pico-8 play session: hold ← + tap ❎

[t = 1 s] hold ← ~1s, tap ❎ ~2×
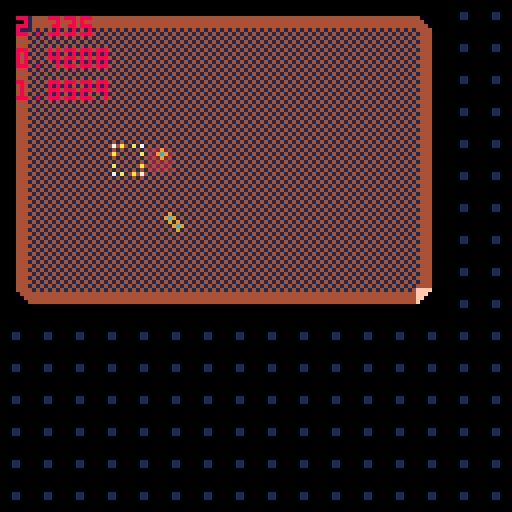
[t = 2 s] hold ← ~2s, tap ❎ ~4×
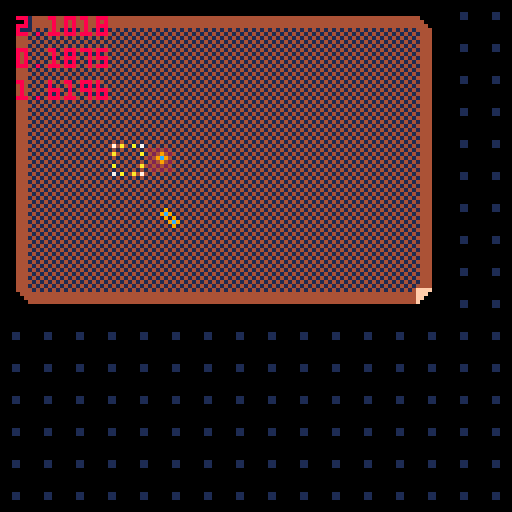
[t = 4 s] hold ← ~4s, tap ❎ ~7×
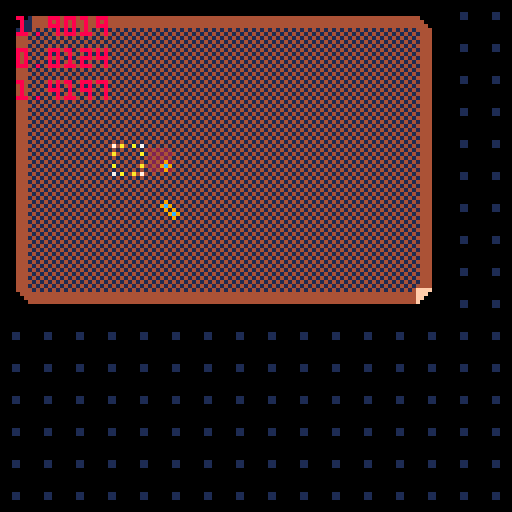
[t = 6 s] hold ← ~6s, tap ❎ ~10×
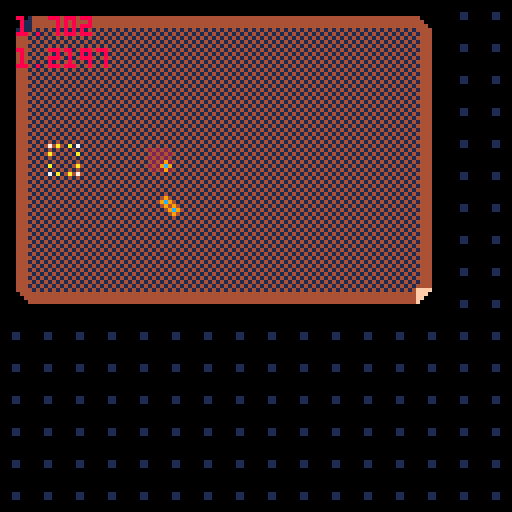

pico-8 cartridge
version 4
__lua__
save("rocks")

sx = 4.5
sy = 4.5
worker_speed = 1


-- tinylist(tm) methodology
tasks = {}
avail_tasks = {}
idlers = {}
workers = {}

function _init()
	add(workers, new_actor(4+rnd(2), 4+rnd(4)))
	add(workers, new_actor(4+rnd(2), 4+rnd(4)))
	add(workers, new_actor(4+rnd(2), 4+rnd(4)))
	for w in all(workers) do
		add(idlers, w)
	end
end

function _update()
	if(btnp(0)) sx -= 1
	if(btnp(1)) sx += 1
	if(btnp(2)) sy -= 1
	if(btnp(3)) sy += 1

	if(btnp(4)) then
		local task = {i=id(), x=sx, y=sy, t=30}
		add(tasks, task)
		add(avail_tasks, task)
	end
	
	for task in all(tasks) do


		-- task finished
		if(task.t <= 0) then

			-- remove task
			del(tasks, task)
			del(avail_tasks, task)
			if(task.w) then
				task.w.t = nil
				task.w = nil
			end

			-- do task action
			autotile(task.x+0.5, task.y+0.5, false)
		end
	end
		
	for worker in all(workers) do

		-- move along path if have
		if(worker.p and all(worker.p)()) then
			local next = all(worker.p)()

			-- move to next waypoint
			local d = dist(worker.x, worker.y,
						next.x, next.y)
			worker.x += (next.x - worker.x) / d * worker_speed / 30.0
			worker.y += (next.y - worker.y) / d * worker_speed / 30.0

			-- update next waypoint
			if(d < 1) then
				del(worker.p, next)
			end
		end

		if(worker.t) then
			local task_dist = dist(worker.x, worker.y, worker.t.x+0.5, worker.t.y+0.5)
			log(task_dist)

			-- work on task
			if(worker.t and task_dist < 1) then
				worker.t.t -= 1
			end

			-- if we have a task and no path to task
			if(worker.t and not all(worker.p)()) then
				-- pathfind to middle of task
				add(worker.p, {x=worker.t.x+0.5, y=worker.t.y+0.5})
			end
		else
			if(all(avail_tasks)()) then
				-- get task
				worker.t = all(avail_tasks)()
				del(avail_tasks, worker.t)
				worker.t.w = worker
			end
		end
	end

end

function _draw()
	cls()
	mapdraw(0,0,0,0,128,128)
	
	for task in all(tasks) do
		spr(3, task.x*8, task.y*8)
	end
	
	for worker in all(workers) do
		spr(6, worker.x*8, worker.y*8)
	end

	spr(2, sx*8, sy*8)

	camera()

	flushlog()
end

function autotile(x, y, solid)
	updatetile(x-1, y-1, 8, solid)
	updatetile(x-1, y, 2, solid)
	updatetile(x, y-1, 4, solid)
	updatetile(x, y, 1, solid)
end

local tiles_offset = 16
function updatetile(tx, ty, dir, solid)
	if(tx < 0 or ty < 0 or tx > 128 or ty > 128) return
	
	local current = mget(tx, ty)-tiles_offset
	local newval = solid and bor(current, dir) or band(current,bnot(dir))
	mset(tx, ty, newval+tiles_offset)
end

function new_actor(x, y)
	return {x=x, y=y, r=0, p={}}
end

function dist(x1, y1, x2, y2)
	return abs(x2-x1)+abs(y2-y1)
end

do
local i = 0
function id()
	i += 1
	return i
end
end

do -- log, flushlog
	local logs = {}
	function log(str)
		print(str,4,8,8)
		add(logs, str)
	end
	function flushlog()
		local i = 0
		for str in all(logs) do
			print(str,4,4+8*i)
			i += 1
		end
		logs = {}
	end
end
__gfx__
000000001414141470a00a0700000000f60000000b0000000900000000000000000000000000000000000000ffff000000004444000000000000000000000000
000000004141414100000000020202006d000000b30000009c90000000000000000000000000000000000000fff0000000000444000000000000000000000000
0000000014141414a000000a00202020000000003b0000000900000000000000000000000000000000000000ff00000000000044000000000000000000000000
0000000041414141000000000202020000000000000000000000000000000000000000000000000000000000f000000000000004000000000000000000000000
00000000141414140000000000202020000000000000000000000000000000000000000000000000000000000000000140000000000000000000000000000000
0000000041414141a000000a02020200000000000000000000000000000000000000000000000000000000000000001144000000000000000000000000000000
00000000141414140000000000202020000000000000000000000000000000000000000000000000000000000000011144400000000000000000000000000000
000000004141414170a00a0700000000000000000000000000000000000000000000000000000000000000000000111144440000000000000000000000000000
1414141400011114144440000000000014141414000044441444400000000000141414140001111414440000000000001414141400004444ffff000000000000
41414141001111414144440000000000414141410000444141444400000000004141414f0011114f44440000000000004444444400000444fff0000000000000
1414141401111414141444400000000044141414000044444414444000000000141414ff011114ff14440000000000004444444400000044ff00000000000000
414141411111414141414444000000004441414100004441444144440000000041414fff11114fff44440000000000004444444400000004f000000000011000
14141414111414141414144444444444444414140000444444441444000000011414ffff1114ffff144400004000000000000000000000000000000000011000
4141414111414141414141444444444404444141000044410444414400000011414ffff0114ffff0444400004400000000000000000000000000000000000000
141414141414141414141414444444440044441400004444004444140000011114ffff0014ffff00144400004440000000000000000000000000000000000000
41414141414141414141414141414141000444410000444100044441000011114ffff0004ffff000444400004444000000000000000000000000000000000000
00000000000000000000000000000000000000000000000000000000000000000000000000000000000000000000000000000000000000000000000000000000
00000000000000000000000000000000000000000000000000000000000000000000000000000000000000000000000000000000000000000000000000000000
00000000000000000000000000000000000000000000000000000000000000000000000000000000000000000000000000000000000000000000000000000000
00000000000000000000000000000000000000000000000000000000000000000000000000000000000000000000000000000000000000000000000000000000
00000000000000000000000000000000000000000000000000000000000000000000000000000000000000000000000000000000000000000000000000000000
00000000000000000000000000000000000000000000000000000000000000000000000000000000000000000000000000000000000000000000000000000000
00000000000000000000000000000000000000000000000000000000000000000000000000000000000000000000000000000000000000000000000000000000
00000000000000000000000000000000000000000000000000000000000000000000000000000000000000000000000000000000000000000000000000000000
00000000000000000000000000000000000000000000000000000000000000000000000000000000000000000000000000000000000000000000000000000000
00000000000000000000000000000000000000000000000000000000000000000000000000000000000000000000000000000000000000000000000000000000
00000000000000000000000000000000000000000000000000000000000000000000000000000000000000000000000000000000000000000000000000000000
00000000000000000000000000000000000000000000000000000000000000000000000000000000000000000000000000000000000000000000000000000000
00000000000000000000000000000000000000000000000000000000000000000000000000000000000000000000000000000000000000000000000000000000
00000000000000000000000000000000000000000000000000000000000000000000000000000000000000000000000000000000000000000000000000000000
00000000000000000000000000000000000000000000000000000000000000000000000000000000000000000000000000000000000000000000000000000000
00000000000000000000000000000000000000000000000000000000000000000000000000000000000000000000000000000000000000000000000000000000
00000000000000000000000000000000000000000000000014444000000111140000000000000000000000000000000000000000000000000000000000000000
00000000000000000000000000000000000000000000000041444400001111410000000000000000000000000000000000000000000000000000000000000000
00000000000000000000000000000000000000000000000014144440011114140000000000000000000000000000000000000000000000000000000000000000
00000000000000000000000000000000000000000000000041414444111141410000000000000000000000000000000000000000000000000000000000000000
00000000000000000000000000000000000000000000000014141444111414140000000000000000000000000000000000000000000000000000000000000000
00000000000000000000000000000000000000000000000041414144114141410000000000000000000000000000000000000000000000000000000000000000
00000000000000000000000000000000000000000000000014141414141414140000000000000000000000000000000000000000000000000000000000000000
00000000000000000000000000000000000000000000000041414141414141410000000000000000000000000000000000000000000000000000000000000000
00000000000000000000000000000000000000000000000000000000000000000000000000000000000000000000000000000000000000000000000000000000
00000000000000000000000000000000000000000000000000000000000000000000000000000000000000000000000000000000000000000000000000000000
00000000000000000000000000000000000000000000000000000000000000000000000000000000000000000000000000000000000000000000000000000000
00000000000000000000000000000000000000000000000000000000000000000000000000000000000000000000000000000000000000000000000000000000
00000000000000000000000000000000000000000000000000000000000000000000000000000000000000000000000000000000000000000000000000000000
00000000000000000000000000000000000000000000000000000000000000000000000000000000000000000000000000000000000000000000000000000000
00000000000000000000000000000000000000000000000000000000000000000000000000000000000000000000000000000000000000000000000000000000
00000000000000000000000000000000000000000000000000000000000000000000000000000000000000000000000000000000000000000000000000000000
00000000000000000000000000000000000000000000000000000000000000000000000000000000000000000000000000000000000000000000000000000000
00000000000000000000000000000000000000000000000000000000000000000000000000000000000000000000000000000000000000000000000000000000
00000000000000000000000000000000000000000000000000000000000000000000000000000000000000000000000000000000000000000000000000000000
00000000000000000000000000000000000000000000000000000000000000000000000000000000000000000000000000000000000000000000000000000000
00000000000000000000000000000000000000000000000000000000000000000000000000000000000000000000000000000000000000000000000000000000
00000000000000000000000000000000000000000000000000000000000000000000000000000000000000000000000000000000000000000000000000000000
00000000000000000000000000000000000000000000000000000000000000000000000000000000000000000000000000000000000000000000000000000000
00000000000000000000000000000000000000000000000000000000000000000000000000000000000000000000000000000000000000000000000000000000
00000000000000000000000000000000000000000000000000000000000000000000000000000000000000000000000000000000000000000000000000000000
00000000000000000000000000000000000000000000000000000000000000000000000000000000000000000000000000000000000000000000000000000000
00000000000000000000000000000000000000000000000000000000000000000000000000000000000000000000000000000000000000000000000000000000
00000000000000000000000000000000000000000000000000000000000000000000000000000000000000000000000000000000000000000000000000000000
00000000000000000000000000000000000000000000000000000000000000000000000000000000000000000000000000000000000000000000000000000000
00000000000000000000000000000000000000000000000000000000000000000000000000000000000000000000000000000000000000000000000000000000
00000000000000000000000000000000000000000000000000000000000000000000000000000000000000000000000000000000000000000000000000000000
00000000000000000000000000000000000000000000000000000000000000000000000000000000000000000000000000000000000000000000000000000000
00000000000000000000000000000000000000000000000000000000000000000000000000000000000000000000000000000000000000000000000000000000
00000000000000000000000000000000000000000000000000000000000000000000000000000000000000000000000000000000000000000000000000000000
00000000000000000000000000000000000000000000000000000000000000000000000000000000000000000000000000000000000000000000000000000000
00000000000000000000000000000000000000000000000000000000000000000000000000000000000000000000000000000000000000000000000000000000
00000000000000000000000000000000000000000000000000000000000000000000000000000000000000000000000000000000000000000000000000000000
00000000000000000000000000000000000000000000000000000000000000000000000000000000000000000000000000000000000000000000000000000000
00000000000000000000000000000000000000000000000000000000000000000000000000000000000000000000000000000000000000000000000000000000
00000000000000000000000000000000000000000000000000000000000000000000000000000000000000000000000000000000000000000000000000000000
00000000000000000000000000000000000000000000000000000000000000000000000000000000000000000000000000000000000000000000000000000000
00000000000000000000000000000000000000000000000000000000000000000000000000000000000000000000000000000000000000000000000000000000
00000000000000000000000000000000000000000000000000000000000000000000000000000000000000000000000000000000000000000000000000000000
00000000000000000000000000000000000000000000000000000000000000000000000000000000000000000000000000000000000000000000000000000000
00000000000000000000000000000000000000000000000000000000000000000000000000000000000000000000000000000000000000000000000000000000
00000000000000000000000000000000000000000000000000000000000000000000000000000000000000000000000000000000000000000000000000000000
00000000000000000000000000000000000000000000000000000000000000000000000000000000000000000000000000000000000000000000000000000000
00000000000000000000000000000000000000000000000000000000000000000000000000000000000000000000000000000000000000000000000000000000
00000000000000000000000000000000000000000000000000000000000000000000000000000000000000000000000000000000000000000000000000000000
00000000000000000000000000000000000000000000000000000000000000000000000000000000000000000000000000000000000000000000000000000000
00000000000000000000000000000000000000000000000000000000000000000000000000000000000000000000000000000000000000000000000000000000
00000000000000000000000000000000000000000000000000000000000000000000000000000000000000000000000000000000000000000000000000000000
00000000000000000000000000000000000000000000000000000000000000000000000000000000000000000000000000000000000000000000000000000000
00000000000000000000000000000000000000000000000000000000000000000000000000000000000000000000000000000000000000000000000000000000
00000000000000000000000000000000000000000000000000000000000000000000000000000000000000000000000000000000000000000000000000000000
00000000000000000000000000000000000000000000000000000000000000000000000000000000000000000000000000000000000000000000000000000000
00000000000000000000000000000000000000000000000000000000000000000000000000000000000000000000000000000000000000000000000000000000
00000000000000000000000000000000000000000000000000000000000000000000000000000000000000000000000000000000000000000000000000000000
00000000000000000000000000000000000000000000000000000000000000000000000000000000000000000000000000000000000000000000000000000000
00000000000000000000000000000000000000000000000000000000000000000000000000000000000000000000000000000000000000000000000000000000
00000000000000000000000000000000000000000000000000000000000000000000000000000000000000000000000000000000000000000000000000000000
00000000000000000000000000000000000000000000000000000000000000000000000000000000000000000000000000000000000000000000000000000000
00000000000000000000000000000000000000000000000000000000000000000000000000000000000000000000000000000000000000000000000000000000
00000000000000000000000000000000000000000000000000000000000000000000000000000000000000000000000000000000000000000000000000000000
00000000000000000000000000000000000000000000000000000000000000000000000000000000000000000000000000000000000000000000000000000000
00000000000000000000000000000000000000000000000000000000000000000000000000000000000000000000000000000000000000000000000000000000
00000000000000000000000000000000000000000000000000000000000000000000000000000000000000000000000000000000000000000000000000000000
00000000000000000000000000000000000000000000000000000000000000000000000000000000000000000000000000000000000000000000000000000000
00000000000000000000000000000000000000000000000000000000000000000000000000000000000000000000000000000000000000000000000000000000
00000000000000000000000000000000000000000000000000000000000000000000000000000000000000000000000000000000000000000000000000000000
00000000000000000000000000000000000000000000000000000000000000000000000000000000000000000000000000000000000000000000000000000000
00000000000000000000000000000000000000000000000000000000000000000000000000000000000000000000000000000000000000000000000000000000
00000000000000000000000000000000000000000000000000000000000000000000000000000000000000000000000000000000000000000000000000000000
00000000000000000000000000000000000000000000000000000000000000000000000000000000000000000000000000000000000000000000000000000000
00000000000000000000000000000000000000000000000000000000000000000000000000000000000000000000000000000000000000000000000000000000
00000000000000000000000000000000000000000000000000000000000000000000000000000000000000000000000000000000000000000000000000000000
00000000000000000000000000000000000000000000000000000000000000000000000000000000000000000000000000000000000000000000000000000000
00000000000000000000000000000000000000000000000000000000000000000000000000000000000000000000000000000000000000000000000000000000
00000000000000000000000000000000000000000000000000000000000000000000000000000000000000000000000000000000000000000000000000000000
00000000000000000000000000000000000000000000000000000000000000000000000000000000000000000000000000000000000000000000000000000000
00000000000000000000000000000000000000000000000000000000000000000000000000000000000000000000000000000000000000000000000000000000
00000000000000000000000000000000000000000000000000000000000000000000000000000000000000000000000000000000000000000000000000000000
00000000000000000000000000000000000000000000000000000000000000000000000000000000000000000000000000000000000000000000000000000000
00000000000000000000000000000000000000000000000000000000000000000000000000000000000000000000000000000000000000000000000000000000
00000000000000000000000000000000000000000000000000000000000000000000000000000000000000000000000000000000000000000000000000000000
00000000000000000000000000000000000000000000000000000000000000000000000000000000000000000000000000000000000000000000000000000000
00000000000000000000000000000000000000000000000000000000000000000000000000000000000000000000000000000000000000000000000000000000
00000000000000000000000000000000000000000000000000000000000000000000000000000000000000000000000000000000000000000000000000000000
00000000000000000000000000000000000000000000000000000000000000000000000000000000000000000000000000000000000000000000000000000000
00000000000000000000000000000000000000000000000000000000000000000000000000000000000000000000000000000000000000000000000000000000
00000000000000000000000000000000000000000000000000000000000000000000000000000000000000000000000000000000000000000000000000000000
00000000000000000000000000000000000000000000000000000000000000000000000000000000000000000000000000000000000000000000000000000000
00000000000000000000000000000000000000000000000000000000000000000000000000000000000000000000000000000000000000000000000000000000
00000000000000000000000000000000000000000000000000000000000000000000000000000000000000000000000000000000000000000000000000000000
00000000000000000000000000000000000000000000000000000000000000000000000000000000000000000000000000000000000000000000000000000000
00000000000000000000000000000000000000000000000000000000000000000000000000000000000000000000000000000000000000000000000000000000
__gff__
0000000000000000000000000000000000000000000000000000000000000000000000000000000000000000000000000000000000000000000000000000000000000000000000000000000000000000000000000000000000000000000000000000000000000000000000000000000000000000000000000000000000000000
0000000000000000000000000000000000000000000000000000000000000000000000000000000000000000000000000000000000000000000000000000000000000000000000000000000000000000000000000000000000000000000000000000000000000000000000000000000000000000000000000000000000000000
__map__
171313131313131313131313131b1f1f1f1f1f1f1f1f1f1f1f1f1f1f1f1f1f1f1f1f1f1f1f1f1f1f1f1f1f1f1f1f1f1f1f1f1f1f1f1f1f1f1f1f1f1f1f1f1f1f1f1f1f1f1f1f00000000000000000000000000000000000000000000000000000000000000000000000000000000000000000000000000000000000000000000
151010101010101010101010101a1f1f1f1f1f1f1f1f1f1f1f1f1f1f1f1f1f1f1f1f1f1f1f1f1f1f1f1f1f1f1f1f1f1f1f1f1f1f1f1f1f1f1f1f1f1f1f1f1f1f1f1f1f1f1f1f00000000000000000000000000000000000000000000000000000000000000000000000000000000000000000000000000000000000000000000
151010101010101010101010101a1f1f1f1f1f1f1f1f1f1f1f1f1f1f1f1f1f1f1f1f1f1f1f1f1f1f1f1f1f1f1f1f1f1f1f1f1f1f1f1f1f1f1f1f1f1f1f1f1f1f1f1f1f1f1f1f00000000000000000000000000000000000000000000000000000000000000000000000000000000000000000000000000000000000000000000
151010101010101010101010101a1f1f1f1f1f1f1f1f1f1f1f1f1f1f1f1f1f1f1f1f1f1f1f1f1f1f1f1f1f1f1f1f1f1f1f1f1f1f1f1f1f1f1f1f1f1f1f1f1f1f1f1f1f1f1f1f00000000000000000000000000000000000000000000000000000000000000000000000000000000000000000000000000000000000000000000
151010101010101010101010101a1f1f1f1f1f1f1f1f1f1f1f1f1f1f1f1f1f1f1f1f1f1f1f1f1f1f1f1f1f1f1f1f1f1f1f1f1f1f1f1f1f1f1f1f1f1f1f1f1f1f1f1f1f1f1f1f00000000000000000000000000000000000000000000000000000000000000000000000000000000000000000000000000000000000000000000
151010101010101010101010101a1f1f1f1f1f1f1f1f1f1f1f1f1f1f1f1f1f1f1f1f1f1f1f1f1f1f1f1f1f1f1f1f1f1f1f1f1f1f1f1f1f1f1f1f1f1f1f1f1f1f1f1f1f1f1f1f00000000000000000000000000000000000000000000000000000000000000000000000000000000000000000000000000000000000000000000
151010101010101010101010101a1f1f1f1f1f1f1f1f1f1f1f1f1f1f1f1f1f1f1f1f1f1f1f1f1f1f1f1f1f1f1f1f1f1f1f1f1f1f1f1f1f1f1f1f1f1f1f1f1f1f1f1f1f1f1f1f00000000000000000000000000000000000000000000000000000000000000000000000000000000000000000000000000000000000000000000
151010101010101010101010101a1f1f1f1f1f1f1f1f1f1f1f1f1f1f1f1f1f1f1f1f1f1f1f1f1f1f1f1f1f1f1f1f1f1f1f1f1f1f1f1f1f1f1f1f1f1f1f1f1f1f1f1f1f1f1f1f00000000000000000000000000000000000000000000000000000000000000000000000000000000000000000000000000000000000000000000
151010101010101010101010101a1f1f1f1f1f1f1f1f1f1f1f1f1f1f1f1f1f1f1f1f1f1f1f1f1f1f1f1f1f1f1f1f1f1f1f1f1f1f1f1f1f1f1f1f1f1f1f1f1f1f1f1f1f1f1f1f00000000000000000000000000000000000000000000000000000000000000000000000000000000000000000000000000000000000000000000
1d1c1c1c1c1c1c1c1c1c1c1c1c1e1f1f1f1f1f1f1f1f1f1f1f1f1f1f1f1f1f1f1f1f1f1f1f1f1f1f1f1f1f1f1f1f1f1f1f1f1f1f1f1f1f1f1f1f1f1f1f1f1f1f1f1f1f1f1f1f00000000000000000000000000000000000000000000000000000000000000000000000000000000000000000000000000000000000000000000
1f1f1f1f1f1f1f1f1f1f1f1f1f1f1f1f1f1f1f1f1f1f1f1f1f1f1f1f1f1f1f1f1f1f1f1f1f1f1f1f1f1f1f1f1f1f1f1f1f1f1f1f1f1f1f1f1f1f1f1f1f1f1f1f1f1f1f1f1f1f00000000000000000000000000000000000000000000000000000000000000000000000000000000000000000000000000000000000000000000
1f1f1f1f1f1f1f1f1f1f1f1f1f1f1f1f1f1f1f1f1f1f1f1f1f1f1f1f1f1f1f1f1f1f1f1f1f1f1f1f1f1f1f1f1f1f1f1f1f1f1f1f1f1f1f1f1f1f1f1f1f1f1f1f1f1f1f1f1f1f00000000000000000000000000000000000000000000000000000000000000000000000000000000000000000000000000000000000000000000
1f1f1f1f1f1f1f1f1f1f1f1f1f1f1f1f1f1f1f1f1f1f1f1f1f1f1f1f1f1f1f1f1f1f1f1f1f1f1f1f1f1f1f1f1f1f1f1f1f1f1f1f1f1f1f1f1f1f1f1f1f1f1f1f1f1f0000000000000000000000000000000000000000000000000000000000000000000000000000000000000000000000000000000000000000000000000000
1f1f1f1f1f1f1f1f1f1f1f1f1f1f1f1f1f1f1f1f1f1f1f1f1f1f1f1f1f1f1f1f1f1f1f1f1f1f1f1f1f1f1f1f1f1f1f1f1f1f1f1f1f1f1f1f1f1f1f1f1f1f1f1f1f1f0000000000000000000000000000000000000000000000000000000000000000000000000000000000000000000000000000000000000000000000000000
1f1f1f1f1f1f1f1f1f1f1f1f1f1f1f1f1f1f1f1f1f1f1f1f1f1f1f1f1f1f1f1f1f1f1f1f1f1f1f1f1f1f1f1f1f1f1f1f1f1f1f1f1f1f1f1f1f1f1f1f1f1f1f1f1f1f0000000000000000000000000000000000000000000000000000000000000000000000000000000000000000000000000000000000000000000000000000
1f1f1f1f1f1f1f1f1f1f1f1f1f1f1f1f1f1f1f1f1f1f1f1f1f1f1f1f1f1f1f1f1f1f1f1f1f1f1f1f1f1f1f1f1f1f1f1f1f1f1f1f1f1f1f1f1f1f1f1f1f1f1f1f1f1f0000000000000000000000000000000000000000000000000000000000000000000000000000000000000000000000000000000000000000000000000000
1f1f1f1f1f1f1f1f1f1f1f1f1f1f1f1f1f1f1f1f1f1f1f1f1f1f1f1f1f1f1f1f1f1f1f1f1f1f1f1f1f1f1f1f1f1f1f1f1f1f1f1f1f1f1f1f1f1f1f1f1f1f1f1f1f1f0000000000000000000000000000000000000000000000000000000000000000000000000000000000000000000000000000000000000000000000000000
1f1f1f1f1f1f1f1f1f1f1f1f1f1f1f1f1f1f1f1f1f1f1f1f1f1f1f1f1f1f1f1f1f1f1f1f1f1f1f1f1f1f1f1f1f1f1f1f1f1f1f1f1f1f1f1f1f1f1f1f1f1f1f1f1f1f0000000000000000000000000000000000000000000000000000000000000000000000000000000000000000000000000000000000000000000000000000
1f1f1f1f1f1f1f1f1f1f1f1f1f1f1f1f1f1f1f1f1f1f1f1f1f1f1f1f1f1f1f1f1f1f1f1f1f1f1f1f1f1f0000000000000000000000000000000000000000000000000000000000000000000000000000000000000000000000000000000000000000000000000000000000000000000000000000000000000000000000000000
1f1f1f1f1f1f1f1f1f1f1f1f1f1f1f1f1f1f1f1f1f1f1f1f1f1f1f1f1f1f1f1f1f1f1f1f1f1f1f1f1f1f0000000000000000000000000000000000000000000000000000000000000000000000000000000000000000000000000000000000000000000000000000000000000000000000000000000000000000000000000000
1f1f1f1f1f1f1f1f1f1f1f1f1f1f1f1f1f1f1f1f1f1f1f1f1f1f1f1f1f1f1f1f1f1f1f1f1f1f1f1f1f1f0000000000000000000000000000000000000000000000000000000000000000000000000000000000000000000000000000000000000000000000000000000000000000000000000000000000000000000000000000
1f1f1f1f1f1f1f1f1f1f1f1f1f1f1f1f1f1f1f1f1f1f1f1f1f1f1f1f1f1f1f1f1f1f1f1f1f1f1f1f1f1f0000000000000000000000000000000000000000000000000000000000000000000000000000000000000000000000000000000000000000000000000000000000000000000000000000000000000000000000000000
1f1f1f1f1f1f1f1f1f1f1f1f1f1f1f1f1f1f1f1f1f1f1f1f1f1f1f1f1f1f1f1f1f1f1f1f1f1f1f1f1f1f0000000000000000000000000000000000000000000000000000000000000000000000000000000000000000000000000000000000000000000000000000000000000000000000000000000000000000000000000000
1f1f1f1f1f1f1f1f1f1f1f1f1f1f1f1f1f1f1f1f1f1f1f1f1f1f1f1f1f1f1f1f1f1f1f1f1f1f1f1f1f1f0000000000000000000000000000000000000000000000000000000000000000000000000000000000000000000000000000000000000000000000000000000000000000000000000000000000000000000000000000
1f1f1f1f1f1f1f1f1f1f1f1f1f1f1f1f1f1f1f1f1f1f1f1f1f1f1f1f1f000000000000000000000000000000000000000000000000000000000000000000000000000000000000000000000000000000000000000000000000000000000000000000000000000000000000000000000000000000000000000000000000000000
1f1f1f1f1f1f1f1f1f1f1f1f1f1f1f1f1f1f1f1f1f1f1f1f1f1f1f1f1f000000000000000000000000000000000000000000000000000000000000000000000000000000000000000000000000000000000000000000000000000000000000000000000000000000000000000000000000000000000000000000000000000000
1f1f1f1f1f1f1f1f1f1f1f1f1f1f1f1f1f1f1f1f1f1f1f1f1f1f1f1f1f000000000000000000000000000000000000000000000000000000000000000000000000000000000000000000000000000000000000000000000000000000000000000000000000000000000000000000000000000000000000000000000000000000
1f1f1f1f1f1f1f1f1f1f1f1f1f1f1f1f1f1f1f1f1f1f1f1f1f1f1f1f1f000000000000000000000000000000000000000000000000000000000000000000000000000000000000000000000000000000000000000000000000000000000000000000000000000000000000000000000000000000000000000000000000000000
1f1f1f1f1f1f1f1f1f1f1f1f1f1f000000000000000000000000000000000000000000000000000000000000000000000000000000000000000000000000000000000000000000000000000000000000000000000000000000000000000000000000000000000000000000000000000000000000000000000000000000000000
0000000000000000000000000000000000000000000000000000000000000000000000000000000000000000000000000000000000000000000000000000000000000000000000000000000000000000000000000000000000000000000000000000000000000000000000000000000000000000000000000000000000000000
0000000000000000000000000000000000000000000000000000000000000000000000000000000000000000000000000000000000000000000000000000000000000000000000000000000000000000000000000000000000000000000000000000000000000000000000000000000000000000000000000000000000000000
0000000000000000000000000000000000000000000000000000000000000000000000000000000000000000000000000000000000000000000000000000000000000000000000000000000000000000000000000000000000000000000000000000000000000000000000000000000000000000000000000000000000000000
